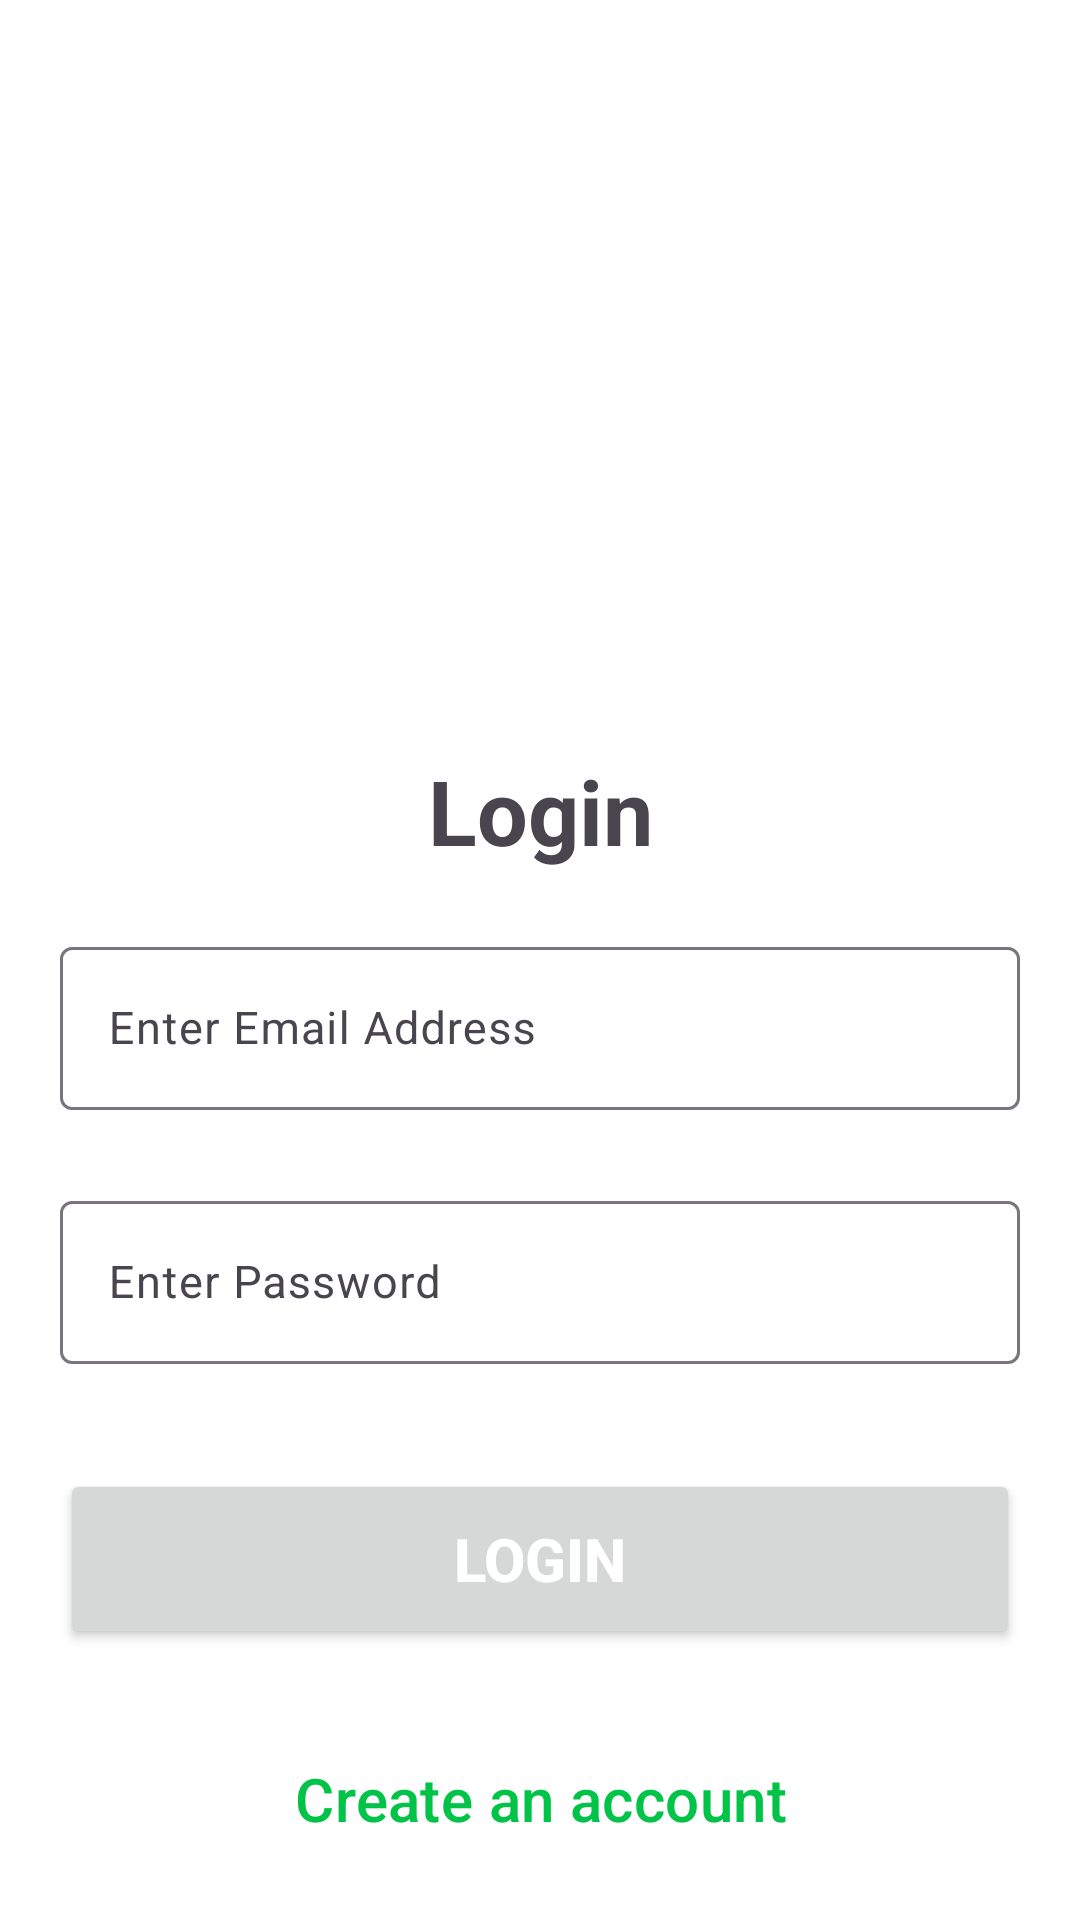

Here is an Android app screen rendered from its layout file. Give the layout XML and the strings, colors and styles it references.
<!-- AndroidManifest.xml: application theme Theme.Third_def -->
<!-- res/layout/activity_login.xml -->
<?xml version="1.0" encoding="utf-8"?>
<LinearLayout xmlns:android="http://schemas.android.com/apk/res/android"
    xmlns:app="http://schemas.android.com/apk/res-auto"
    xmlns:tools="http://schemas.android.com/tools"
    android:layout_width="match_parent"
    android:layout_height="wrap_content"
    android:gravity="center"
    android:orientation="vertical"
    app:layout_constraintBottom_toTopOf="@+id/btnGoToRegister"
    app:layout_constraintTop_toTopOf="parent"
    tools:ignore="MissingConstraints"
    tools:layout_editor_absoluteX="-35dp">

    <ImageView
        android:id="@+id/Logo"
        android:layout_width="220dp"
        android:layout_height="220dp"
        android:layout_gravity="center"
        android:layout_marginTop="20dp"
        android:importantForAccessibility="no"
        android:src="@drawable/notes_logo"
        tools:ignore="ImageContrastCheck" />

    <TextView
        android:id="@+id/lblLogin"
        android:layout_width="match_parent"
        android:layout_height="wrap_content"
        android:layout_gravity="center_horizontal"
        android:gravity="center_horizontal"
        android:text="@string/login"
        android:textAlignment="center"
        android:textSize="30sp"
        android:textStyle="bold" />

    <com.google.android.material.textfield.TextInputLayout
        android:layout_width="match_parent"
        android:layout_height="wrap_content"
        android:layout_marginHorizontal="20dp"
        android:layout_marginTop="20dp">

        <com.google.android.material.textfield.TextInputEditText
            android:id="@+id/txtEmail"
            android:layout_width="match_parent"
            android:layout_height="wrap_content"
            android:hint="@string/enter_email_address"
            android:importantForAutofill="no"
            android:inputType="text"
            android:textColorHint="#555"
            android:textSize="15sp" />

    </com.google.android.material.textfield.TextInputLayout>

    <com.google.android.material.textfield.TextInputLayout
        android:layout_width="match_parent"
        android:layout_height="wrap_content"
        android:layout_marginHorizontal="20dp"
        android:layout_marginTop="25dp">

        <com.google.android.material.textfield.TextInputEditText
            android:id="@+id/txtPassword"
            android:layout_width="match_parent"
            android:layout_height="wrap_content"
            android:hint="@string/enter_password"
            android:importantForAutofill="no"
            android:inputType="textPassword"
            android:textColorHint="#555"
            android:textSize="15sp" />

    </com.google.android.material.textfield.TextInputLayout>

    <Button
        android:id="@+id/btnLogin"
        android:layout_width="match_parent"
        android:layout_height="60dp"
        android:layout_marginHorizontal="20dp"
        android:layout_marginTop="35dp"
        android:text="@string/login"
        android:textColor="@color/white"
        android:textSize="20sp"
        android:textStyle="bold"
        app:shapeAppearanceOverlay="@style/DefaultButton" />

    <Button
        android:id="@+id/btnGoToRegister"
        style="?attr/borderlessButtonStyle"
        android:layout_width="match_parent"
        android:layout_height="60dp"
        android:layout_marginTop="20dp"
        android:text="@string/create_an_account"
        android:textColor="@color/green"
        android:textSize="20sp"
        app:shapeAppearanceOverlay="@style/DefaultButton"
        tools:ignore="MissingConstraints"
        tools:layout_editor_absoluteX="0dp"
        tools:layout_editor_absoluteY="667dp" />
</LinearLayout>
<!-- resources referenced by this layout -->
<resources>
  <color name="green">#00C347</color>
  <color name="white">#FFFFFFFF</color>
  <string name="create_an_account">Create an account</string>
  <string name="enter_email_address">Enter Email Address</string>
  <string name="enter_password">Enter Password</string>
  <string name="login">Login</string>
  <style name="DefaultButton">
          <item name="cornerRadius">5dp</item>
      </style>
  <style name="Theme.Third_def" parent="Base.Theme.Third_def" />
  <style name="Base.Theme.Third_def" parent="Theme.Material3.DayNight.NoActionBar">
          
          
          <item name="colorPrimary">@color/green</item>
          <item name="android:windowBackground">@color/white</item>
  
          <item name="android:windowLightStatusBar">true</item>
          <item name="android:statusBarColor">@color/white</item>
  
          <item name="android:windowLightNavigationBar" tools:ignore="NewApi">true</item>
          <item name="android:navigationBarColor">@color/white</item>
      </style>
</resources>
